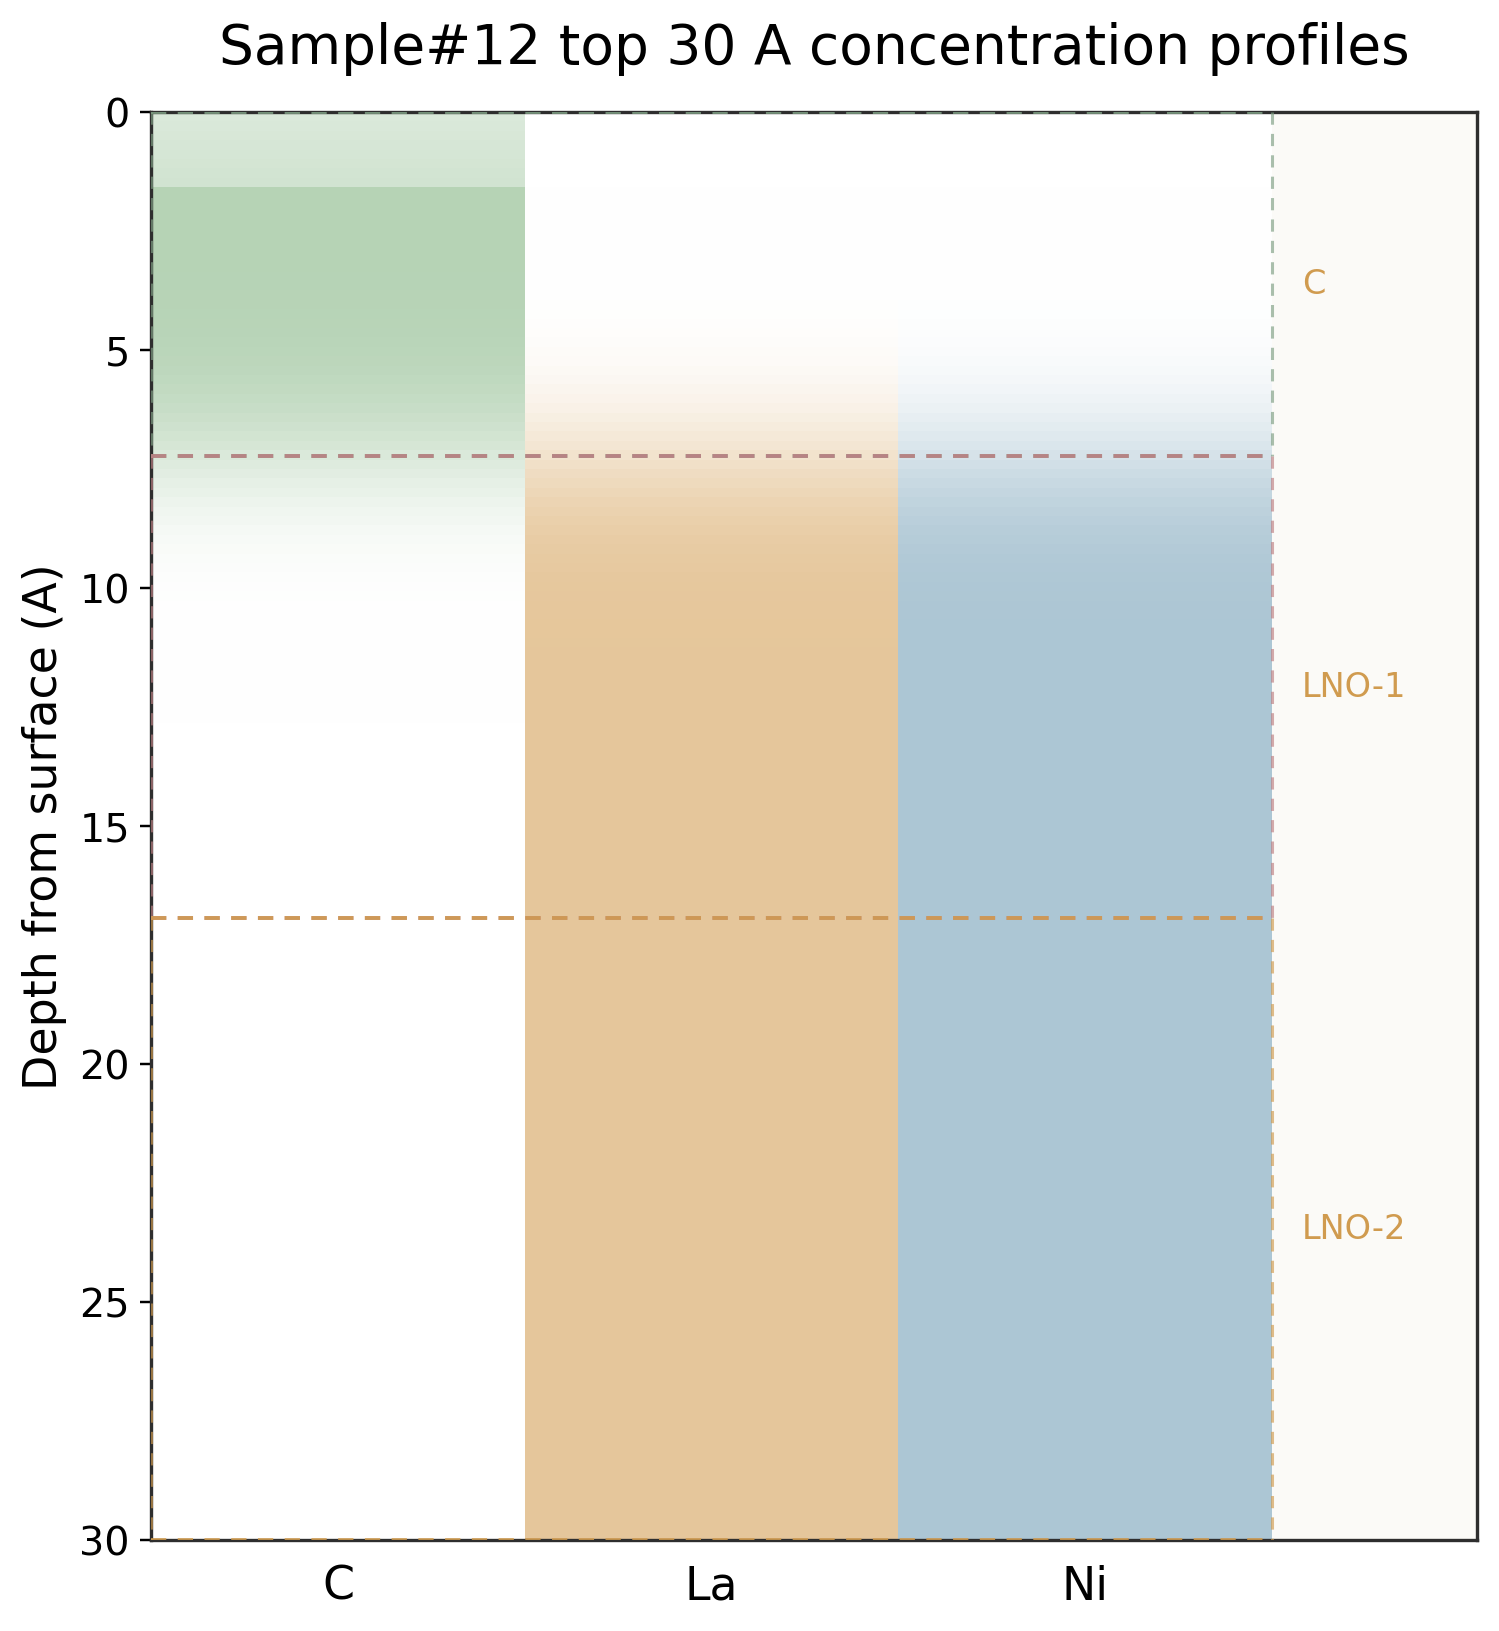

The table this chart was drawn from, first rows:
depth_A, C, La, Ni
0.0, 0.5, 0.0, 0.0
0.2, 0.518, 0.0, 0.0
0.4, 0.5359, 0.0, 0.0
0.6, 0.5537, 0.0, 0.0
0.7999, 0.5715, 0.0, 0.0
0.9999, 0.5891, 0.0, 0.0
1.2, 0.6065, 0.0, 0.0
1.4, 0.6237, 0.0, 0.0
1.6, 1, 4.2429041413716284e-05, 4.2429041413716284e-05
1.8, 0.9999, 7.524339238029754e-05, 7.524339238029754e-05
2, 0.9999, 0.000131, 0.000131
2.2, 0.9998, 0.0002238, 0.0002238
2.4, 0.9996, 0.0003754, 0.0003754
2.6, 0.9994, 0.0006182, 0.0006182
2.8, 0.999, 0.0009996, 0.0009996
3, 0.9984, 0.001587, 0.001587
3.2, 0.9975, 0.002474, 0.002474
3.4, 0.9962, 0.003788, 0.003788
3.6, 0.9943, 0.005696, 0.005696
3.8, 0.9916, 0.008414, 0.008414
4, 0.9878, 0.01221, 0.01221
4.2, 0.9826, 0.01741, 0.01741
4.4, 0.9756, 0.02439, 0.02439
4.6, 0.9664, 0.03359, 0.03359
4.8, 0.9545, 0.04547, 0.04547
5, 0.9395, 0.06051, 0.06051
5.2, 0.9208, 0.07919, 0.07919
5.4, 0.8981, 0.1019, 0.1019
5.6, 0.8709, 0.1291, 0.1291
5.8, 0.8391, 0.1609, 0.1609
6, 0.8025, 0.1975, 0.1975
6.2, 0.7613, 0.2387, 0.2387
6.4, 0.7159, 0.2841, 0.2841
6.6, 0.6666, 0.3334, 0.3334
6.8, 0.6143, 0.3857, 0.3857
7, 0.5599, 0.4401, 0.4401
7.2, 0.5043, 0.4957, 0.4957
7.4, 0.4486, 0.5514, 0.5514
7.599, 0.3939, 0.6061, 0.6061
7.799, 0.3412, 0.6588, 0.6588
7.999, 0.2914, 0.7086, 0.7086
8.199, 0.2453, 0.7547, 0.7547
8.399, 0.2035, 0.7965, 0.7965
8.599, 0.1662, 0.8338, 0.8338
8.799, 0.1337, 0.8663, 0.8663
8.999, 0.1058, 0.8942, 0.8942
9.199, 0.0824, 0.9176, 0.9176
9.399, 0.06312, 0.9369, 0.9369
9.599, 0.04755, 0.9525, 0.9525
9.799, 0.03522, 0.9648, 0.9648
9.999, 0.02564, 0.9744, 0.9744
10.2, 0.01835, 0.9816, 0.9816
10.4, 0.01291, 0.9871, 0.9871
10.6, 0.008918, 0.9911, 0.9911
10.8, 0.006054, 0.9939, 0.9939
11, 0.004037, 0.996, 0.996
11.2, 0.002644, 0.9974, 0.9974
11.4, 0.001701, 0.9983, 0.9983
11.6, 0.001074, 0.9989, 0.9989
11.8, 0.0006662, 0.9993, 0.9993
... 92 more rows
